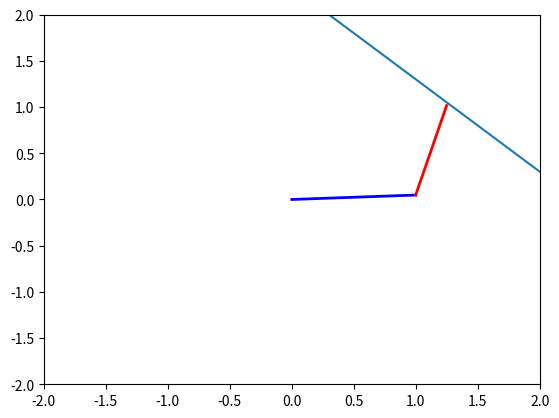

Here is the Python script that generated this plot: (Note: this script raises an exception after producing the figure.)
import numpy as np
import matplotlib.pyplot as plt
from matplotlib.animation import FuncAnimation

L1 = 1.0  
L2 = 1.0 
m1 = 1
m2 = 1

def curve(t):
    x = 1
    y = 1
    return x, y

def inverse_kinematics(x, y):
    c2 = (x**2 + y**2 - L1**2 - L2**2) / (2 * L1 * L2)
    s2 = np.sqrt(1 - c2**2)
    q2 = np.arctan2(s2, c2)
    q1 = np.arctan2(y, x) - np.arctan2(L2 * s2, L1 + L2 * c2)
    return q1, q2

timesteps = 1000
t_vals = np.linspace(0, 2 * np.pi, timesteps)

fig, ax = plt.subplots()
ax.set_xlim(-2, 2)
ax.set_ylim(-2, 2)
x3, y3 = 2.3, 0
x4, y4 = 0, 2.3


# Plot the line segment
ax.plot([x3, x4], [y3, y4], marker='o')


link1, = ax.plot([], [], 'b-', lw=2)
link2, = ax.plot([], [], 'r-', lw=2)
endpoint, = ax.plot([], [], 'bo')


def fun_animation(frame):
    t = t_vals[frame]
    x_d, y_d = curve(t)
    q1, q2 = inverse_kinematics(x_d, y_d)

    Nx = 10
    Ny = 10

    tau1 = Ny*L1*np.cos(q1) - Nx*L1*np.sin(q1)
    tau2 = Ny*L2*np.cos(q2) - Nx*L2*np.sin(q2)

   

    alpha1 = tau1 / (1/12 *m1 * L1**2 + m2 * (L1**2 + L2**2))
    alpha2 = tau2 / (1/3*m2 * L2**2)
    
    omega1,omega2=0,0
    omega1 += alpha1 * 0.01
    omega2 += alpha2 * 0.01
    q1 += omega1 
    q2 += omega2 

    x1 = L1 * np.cos(q1)
    y1 = L1 * np.sin(q1)
    x2 = x1 + L2 * np.cos(q1 + q2)
    y2 = y1 + L2 * np.sin(q1 + q2)
    
    link1.set_data([0, x1], [0, y1])
    link2.set_data([x1, x2], [y1, y2])
    endpoint.set_data(x2, y2)
    

    return link1, link2, endpoint   

ani = FuncAnimation(fig, fun_animation, frames=timesteps, blit=True)
plt.show()
